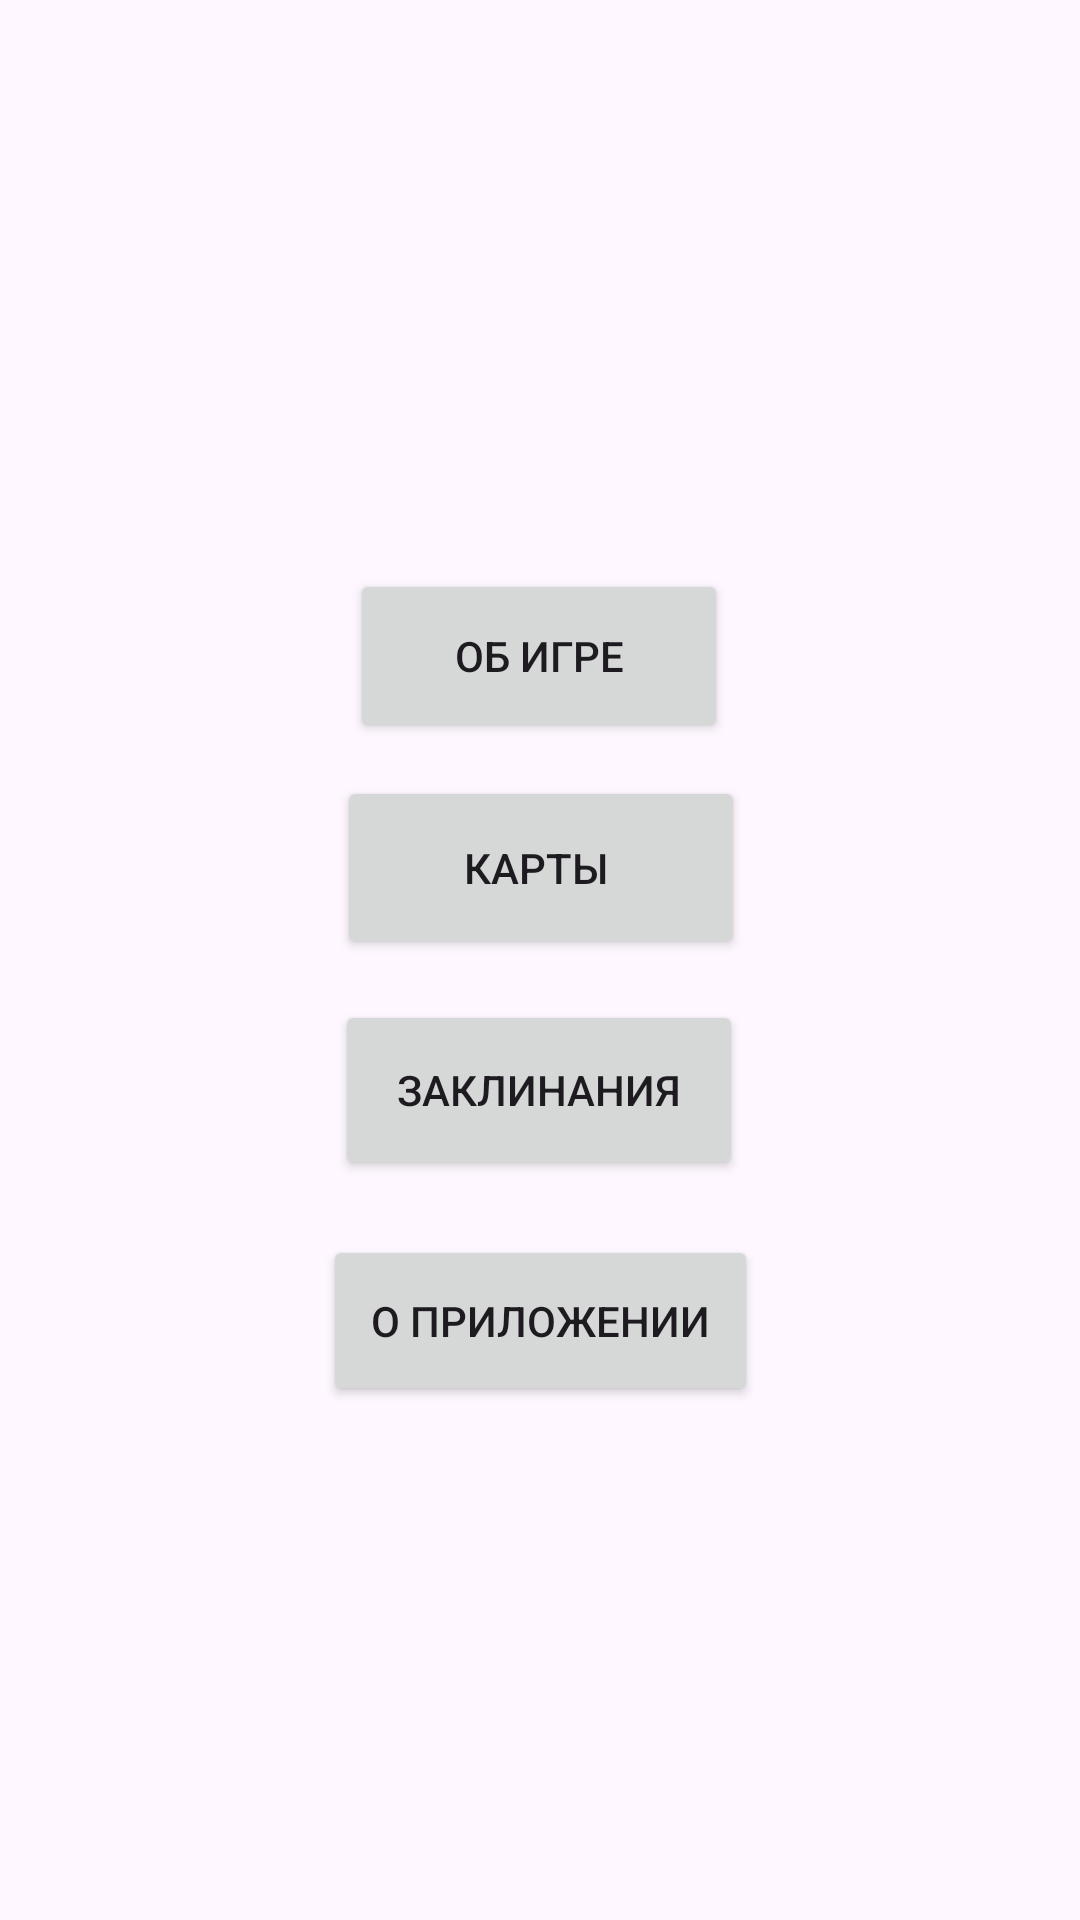

Here is an Android app screen rendered from its layout file. Give the layout XML and the strings, colors and styles it references.
<!-- AndroidManifest.xml: application theme Theme.MyApplication -->
<!-- res/layout/activity_main2.xml -->
<?xml version="1.0" encoding="utf-8"?>
<androidx.constraintlayout.widget.ConstraintLayout xmlns:android="http://schemas.android.com/apk/res/android"
    xmlns:app="http://schemas.android.com/apk/res-auto"
    xmlns:tools="http://schemas.android.com/tools"
    android:layout_width="match_parent"
    android:layout_height="match_parent"
    tools:context=".MainActivity2">

    <Button
        android:id="@+id/button"
        android:layout_width="126dp"
        android:layout_height="58dp"
        android:text="об игре"
        android:onClick="btn1"
        app:layout_constraintBottom_toBottomOf="parent"
        app:layout_constraintEnd_toEndOf="parent"
        app:layout_constraintHorizontal_bias="0.498"
        app:layout_constraintStart_toStartOf="parent"
        app:layout_constraintTop_toTopOf="parent"
        app:layout_constraintVertical_bias="0.326" />

    <Button
        android:id="@+id/button2"
        android:layout_width="136dp"
        android:layout_height="61dp"
        android:text="карты "
        android:onClick="btn2"
        app:layout_constraintBottom_toBottomOf="parent"
        app:layout_constraintEnd_toEndOf="parent"
        app:layout_constraintHorizontal_bias="0.501"
        app:layout_constraintStart_toStartOf="parent"
        app:layout_constraintTop_toBottomOf="@+id/button"
        app:layout_constraintVertical_bias="0.033" />

    <Button
        android:id="@+id/button4"
        android:layout_width="136dp"
        android:layout_height="60dp"
        android:text="заклинания"
        android:onClick="btn3"
        app:layout_constraintBottom_toBottomOf="parent"
        app:layout_constraintEnd_toEndOf="parent"
        app:layout_constraintHorizontal_bias="0.498"
        app:layout_constraintStart_toStartOf="parent"
        app:layout_constraintTop_toBottomOf="@+id/button2"
        app:layout_constraintVertical_bias="0.053" />

    <Button
        android:id="@+id/button5"
        android:layout_width="145dp"
        android:layout_height="57dp"
        android:text="О приложении"
        android:onClick="btn4"
        app:layout_constraintBottom_toBottomOf="parent"
        app:layout_constraintEnd_toEndOf="parent"
        app:layout_constraintStart_toStartOf="parent"
        app:layout_constraintTop_toBottomOf="@+id/button4"
        app:layout_constraintVertical_bias="0.097" />

</androidx.constraintlayout.widget.ConstraintLayout>
<!-- resources referenced by this layout -->
<resources>
  <style name="Theme.MyApplication" parent="Base.Theme.MyApplication" />
  <style name="Base.Theme.MyApplication" parent="Theme.Material3.DayNight.NoActionBar">
  
      </style>
</resources>
